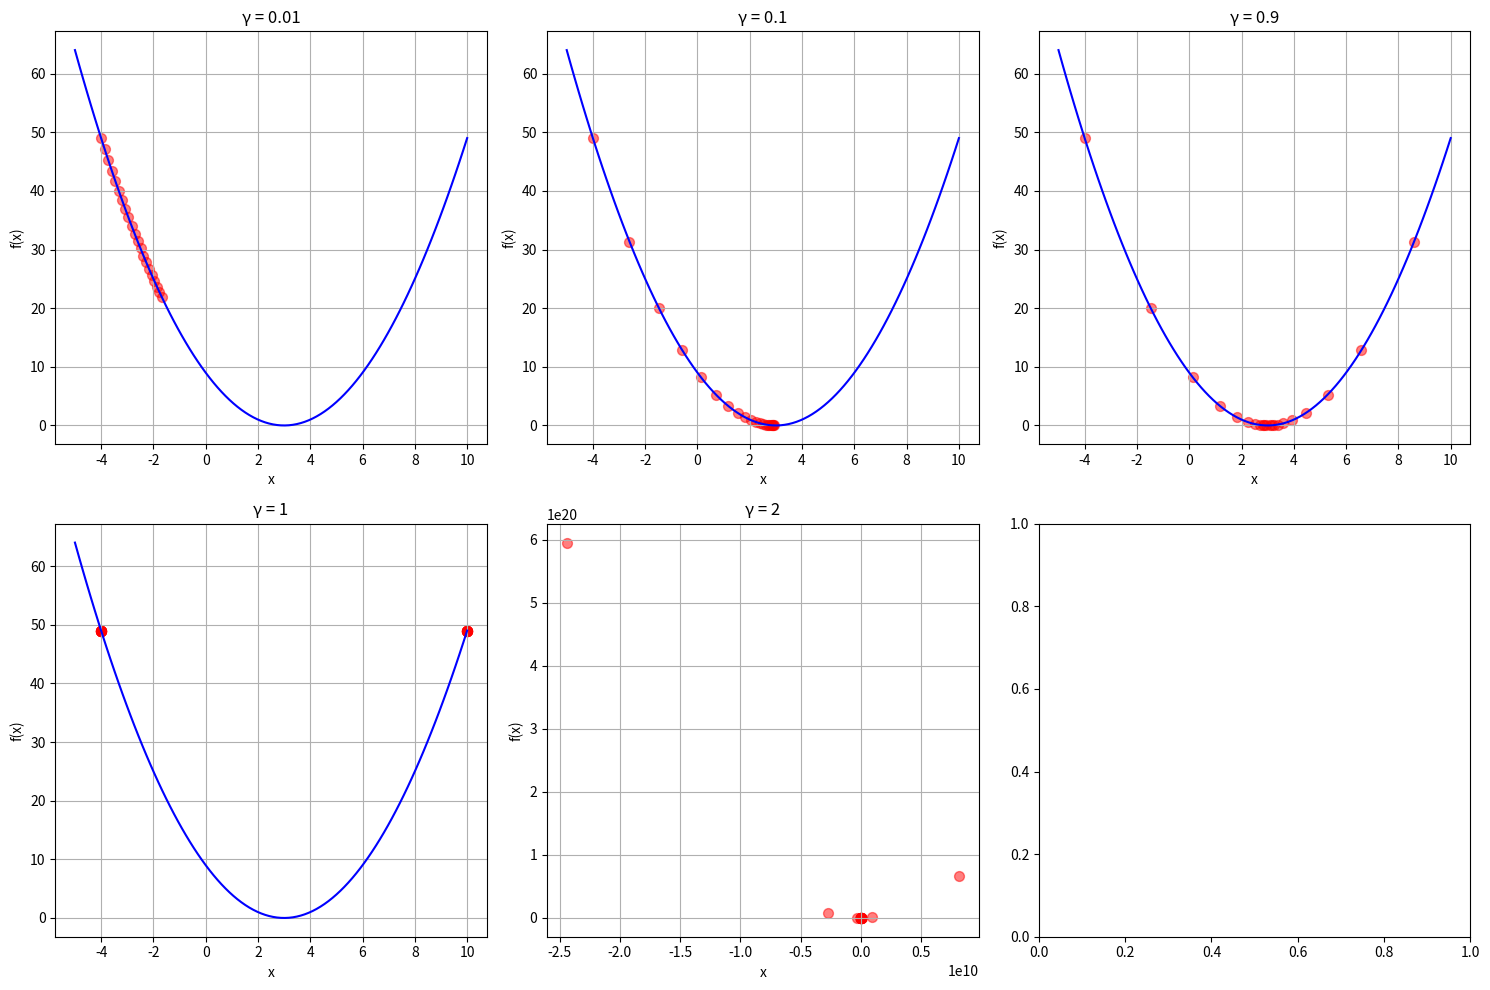

Write the Python code that produced this figure.
"""
# Numpy, Matplotlib and Math preliminaries
Numpy is a python library that provides data structures useful for data mining such as arrays, and various functions on those data structures.

Features:
- Vector operations (addition, dot product, outer product)
- Matrix operations (addition, multiplication)
- Matrix properties (inverse, rank)
- Eigenvalue analysis
- Gradient descent visualization
"""

import numpy as np

"""
## Excercise 1
Given $\overline{X} = (1,2,3,4,5,6,7,8,9,10)^T$ and $\overline{Y} = (10,9,8,7,6,5,4,3,2,1)^T$ find

1. $\overline{X} + \overline{Y}$
2. $\overline{X}^T \overline{Y}$
2. $\overline{X}\overline{Y}^T$
"""

# Create vectors X and Y
X = np.array([1, 2, 3, 4, 5, 6, 7, 8, 9, 10])
Y = np.array([10, 9, 8, 7, 6, 5, 4, 3, 2, 1])

# 1. Vector addition X + Y
addition = X + Y
print("\n----------------------Excercise 1-------------------------------\n \n Part 1: Vector addition X + Y")
print("X + Y =", addition)

# 2. Inner product X^T * Y (dot product)
inner_product = np.dot(X, Y)
print("\nPart 2: Inner Product (dot product)\nX^T * Y =", inner_product)

# 3. Outer product X * Y^T
outer_product = np.outer(X, Y)
print("\nPart 3: Outer Product \nX * Y^T =")
print(outer_product)




"""---
## Excercise 2
Given two matrices
$\overline{A} = \begin{pmatrix}1 & 2 & 3 & 4 & 5\\ 6 & 7 & 8 & 9 & 10\\ 11 & 12 & 13 & 14 & 15\\ 16 & 17 & 18 & 19 & 20\\ 21 & 22 & 23 & 24 & 25 \end{pmatrix}$
and
$\overline{B} = \begin{pmatrix}0 & 1 & 0 & 1 & 0\\ 1 & 2 & 3 & 4 & 5\\ -1 & 0 & 1 & 0 & -1 \\ 5 & 4 & 3 & 2 & 5\\ -1 & 0 & 1 & 0 & -1 \end{pmatrix}$

1. Compute $\overline{A} + \overline{B}$
2. Compute $\overline{B} + \overline{A}$. Is it equal to $\overline{A} + \overline{B}$? Is it always the case?
3. Compute $\overline{A} \cdot \overline{B}$
4. Compute $\overline{B} \cdot \overline{A}$. Is it equal to $\overline{A} \cdot \overline{B}$?
"""

# Create matrices A and B
A = np.array([
    [1, 2, 3, 4, 5],
    [6, 7, 8, 9, 10],
    [11, 12, 13, 14, 15],
    [16, 17, 18, 19, 20],
    [21, 22, 23, 24, 25]
])

B = np.array([
    [0, 1, 0, 1, 0],
    [1, 2, 3, 4, 5],
    [-1, 0, 1, 0, -1],
    [5, 4, 3, 2, 5],
    [-1, 0, 1, 0, -1]
])

print("\n----------------------Exercise 2-------------------------------")

# 1. A + B
addition_AB = A + B
print("\n Part 1: A + B =\n", addition_AB)

# 2. B + A and comparison
addition_BA = B + A
print("\Part 2: B + A =\n", addition_BA)
print("\nAre A+B and B+A equal?", np.array_equal(addition_AB, addition_BA))
print("Note: Matrix addition is always commutative (A+B = B+A)")

# 3. A·B
mult_AB = np.dot(A, B)
print("\nPart 3: 3. A·B =\n", mult_AB)

# 4. B·A and comparison
mult_BA = np.dot(B, A)
print("\n4. B·A =\n", mult_BA)
print("\nAre A·B and B·A equal?", np.array_equal(mult_AB, mult_BA))
print("Note: Matrix multiplication is not commutative (A·B ≠ B·A in general)")

"""---
## Excercise 3
Compute the inverse of the following matrix
$\overline{A} = \begin{pmatrix} 1 & 2 & 4\\ -2 & 1 & 5 \\1 & 2 & 3 \end{pmatrix}$, if one exsits. Verify that the matrix product of $\overline{A}$ and its inverse is the 3x3 identity matrix.
"""

print("\n----------------------Exercise 3-------------------------------")

# Create matrix A
A = np.array([
    [1, 2, 4],
    [-2, 1, 5],
    [1, 2, 3]
])

# Check if matrix is invertible
det = np.linalg.det(A)
print("\nDeterminant of A:", det)

if det != 0:
    # Calculate inverse
    A_inv = np.linalg.inv(A)
    print("\nInverse of A:\n", A_inv)
    
    # Verify: A · A^(-1) should be identity matrix
    identity_check = np.dot(A, A_inv)
    print("\nA · A^(-1):\n", identity_check)
    
    # Check if result is close to identity matrix
    identity = np.eye(3)
    is_identity = np.allclose(identity_check, identity)
    print("\nIs A · A^(-1) equal to identity matrix?", is_identity)
else:
    print("\nMatrix is not invertible (singular)")

print("\n----------------------Exercise 4-------------------------------")

# Create matrix A
A = np.array([
    [1, 0, 1],
    [0, 1, 1],
    [0, 0, 0]
])

# Create matrix B
B = np.array([
    [1, 2, 1],
    [-2, -3, 1],
    [3, 5, 0]
])

# Calculate ranks
rank_A = np.linalg.matrix_rank(A)
rank_B = np.linalg.matrix_rank(B)

print("\nMatrix A:\n", A)
print("Rank of A:", rank_A)

print("\nMatrix B:\n", B)
print("Rank of B:", rank_B)



"""---
## Excercise 5
Find the eigenvalues of matrix
 $\overline{A} = \left(\begin{matrix} 4 & 2\\ 1 & 3\end{matrix}\right)$
"""

print("\n----------------------Exercise 5-------------------------------")

# Create matrix A
A = np.array([
    [4, 2],
    [1, 3]
])

# Calculate eigenvalues
eigenvalues = np.linalg.eigvals(A)

print("\nMatrix A:\n", A)
print("\nEigenvalues of A:", eigenvalues)

# Optional: Calculate eigenvectors too
eigenvalues, eigenvectors = np.linalg.eig(A)
print("\nEigenvectors of A:\n", eigenvectors)

"""---
## Excercise 6

For this excercise we will need [Matplotlib](https://matplotlib.org/index.html). Follow [the official Matplotlib tutorial](https://matplotlib.org/tutorials/introductory/pyplot.html#) and familiarize yourself with Matplotlib.

Recall from the lecture the Gradient Descent method for finding local minimum of a function:

1. Pick an initial point $\overline{X}_0$
2. Iterate according to $\overline{X}_{i+1} = \overline{X}_i - \gamma \cdot \big((\nabla_{\overline{X}} f)(\overline{X}_i) \big)$


Examine this method by trying to find the minimum of the function $f(x) = (x-3)^2$. More specifically, for every $\gamma \in \{0.01, 0.1, 0.9, 1, 2\}$:
1. Plot the graph of $f(x) = (x-3)^2$
2. Pick an intial point $x = -4$
3. Run 20 interations of the methods
4. In every iteration $i = 1, \ldots, 20$, plot the point $(x_i, f(x_i))$ on the same plot as the graph of the function $f(x)$

Interpret the results.
"""

import matplotlib.pyplot as plt

def f(x):
    return (x - 3)**2

def df(x):
    return 2 * (x - 3)

# Create x values for plotting
x = np.linspace(-5, 10, 100)
y = f(x)

# Gamma values to test
gammas = [0.01, 0.1, 0.9, 1, 2]

# Create subplots for each gamma
fig, axs = plt.subplots(2, 3, figsize=(15, 10))
axs = axs.ravel()

for idx, gamma in enumerate(gammas):
    # Plot function
    axs[idx].plot(x, y, 'b-', label='f(x)')
    
    # Initialize starting point
    x_i = -4
    points_x = [x_i]
    points_y = [f(x_i)]
    
    # Gradient descent iterations
    for _ in range(20):
        x_i = x_i - gamma * df(x_i)
        points_x.append(x_i)
        points_y.append(f(x_i))
    
    # Plot points
    axs[idx].scatter(points_x, points_y, c='r', s=50, alpha=0.5)
    axs[idx].set_title(f'γ = {gamma}')
    axs[idx].set_xlabel('x')
    axs[idx].set_ylabel('f(x)')
    axs[idx].grid(True)
    
plt.tight_layout()
plt.show()
